Run: headless pygame with SDL's dummy video driver; simulated clock (each Clock.tick advances the game by its frame time, no real sleeping); random seed 0; keys injected as events and as key.get_pressed() state; no mouse input.
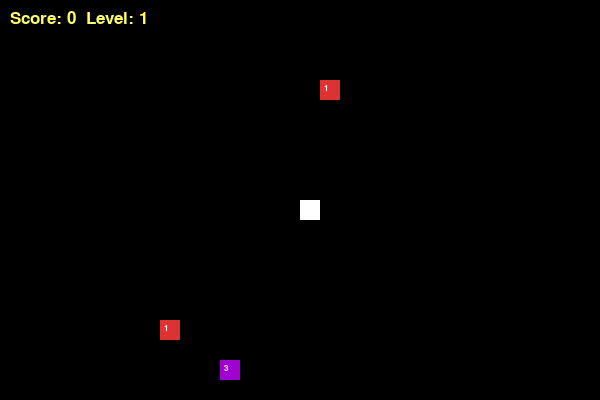
Frame 1 of 2 · flips 1–60 · no input
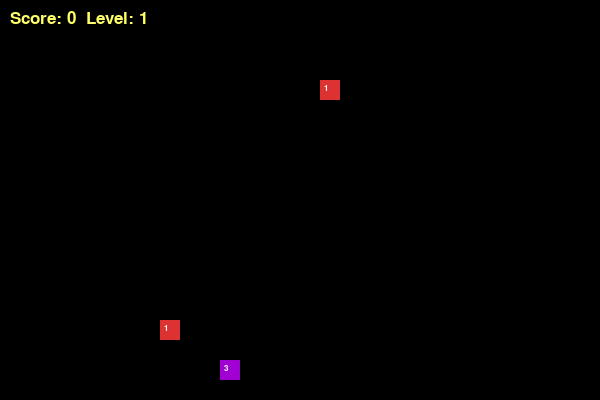
Frame 2 of 2 · flips 61–180 · tapped SPACE, RETURN · held RIGHT (→), D (game ended)

The pygame program that drew these frames:

import pygame
import random

pygame.init()

WHITE = (255, 255, 255)
YELLOW = (255, 255, 102)
BLACK = (0, 0, 0)

WIDTH, HEIGHT = 600, 400
BLOCK_SIZE = 20
INITIAL_SPEED = 10

screen = pygame.display.set_mode((WIDTH, HEIGHT))
clock = pygame.time.Clock()
font_style = pygame.font.SysFont("bahnschrift", 25)

FOOD_TYPES = [
    {"color": (220, 50,  50),  "value": 1, "lifetime": 8000},
    {"color": (160, 0,  210),  "value": 3, "lifetime": 5000},
    {"color": (255, 165,  0),  "value": 5, "lifetime": 3000},
]


class Food:
    def __init__(self, snake_list):
        self.x = 0
        self.y = 0
        self.value = 1
        self.color = (255, 0, 0)
        self.lifetime = 8000
        self.spawn_time = 0
        self.respawn(snake_list)

    def respawn(self, snake_list):
        ftype = random.choice(FOOD_TYPES)
        self.value = ftype["value"]
        self.color = ftype["color"]
        self.lifetime = ftype["lifetime"]
        self.spawn_time = pygame.time.get_ticks()
        while True:
            self.x = random.randrange(0, WIDTH // BLOCK_SIZE) * BLOCK_SIZE
            self.y = random.randrange(0, HEIGHT // BLOCK_SIZE) * BLOCK_SIZE
            if [self.x, self.y] not in snake_list:
                break

    def is_expired(self):
        return pygame.time.get_ticks() - self.spawn_time > self.lifetime

    def draw(self, surface):
        elapsed = pygame.time.get_ticks() - self.spawn_time
        ratio = 1 - elapsed / self.lifetime
        if ratio < 0.3 and (pygame.time.get_ticks() // 200) % 2 == 0:
            return
        pygame.draw.rect(surface, self.color, [self.x, self.y, BLOCK_SIZE, BLOCK_SIZE])
        size_label = pygame.font.SysFont("bahnschrift", 12).render(str(self.value), True, (255, 255, 255))
        surface.blit(size_label, (self.x + 4, self.y + 4))


def message(msg, color):
    mesg = font_style.render(msg, True, color)
    screen.blit(mesg, [WIDTH / 6, HEIGHT / 3])


def gameLoop():
    game_over = False
    x1, y1 = WIDTH // 2, HEIGHT // 2
    x1_change, y1_change = 0, 0

    snake_List = []
    Length_of_snake = 1
    score = 0
    level = 1
    speed = INITIAL_SPEED

    foods = [Food([]) for _ in range(3)]

    while not game_over:
        for event in pygame.event.get():
            if event.type == pygame.QUIT:
                pygame.quit()
                quit()
            if event.type == pygame.KEYDOWN:
                if event.key == pygame.K_LEFT and x1_change == 0:
                    x1_change, y1_change = -BLOCK_SIZE, 0
                elif event.key == pygame.K_RIGHT and x1_change == 0:
                    x1_change, y1_change = BLOCK_SIZE, 0
                elif event.key == pygame.K_UP and y1_change == 0:
                    y1_change, x1_change = -BLOCK_SIZE, 0
                elif event.key == pygame.K_DOWN and y1_change == 0:
                    y1_change, x1_change = BLOCK_SIZE, 0

        if x1 >= WIDTH or x1 < 0 or y1 >= HEIGHT or y1 < 0:
            game_over = True

        x1 += x1_change
        y1 += y1_change
        screen.fill(BLACK)

        for food in foods:
            if food.is_expired():
                food.respawn(snake_List)
            food.draw(screen)

        snake_head = [x1, y1]
        snake_List.append(snake_head)
        if len(snake_List) > Length_of_snake:
            del snake_List[0]

        for x in snake_List[:-1]:
            if x == snake_head:
                game_over = True

        for segment in snake_List:
            pygame.draw.rect(screen, WHITE, [segment[0], segment[1], BLOCK_SIZE, BLOCK_SIZE])

        score_txt = font_style.render(f"Score: {score}  Level: {level}", True, YELLOW)
        screen.blit(score_txt, [10, 10])

        pygame.display.update()

        for food in foods:
            if x1 == food.x and y1 == food.y:
                score += food.value
                Length_of_snake += food.value
                food.respawn(snake_List)
                if score % 5 == 0:
                    level += 1
                    speed += 2

        clock.tick(speed)

    pygame.quit()
    quit()


gameLoop()
